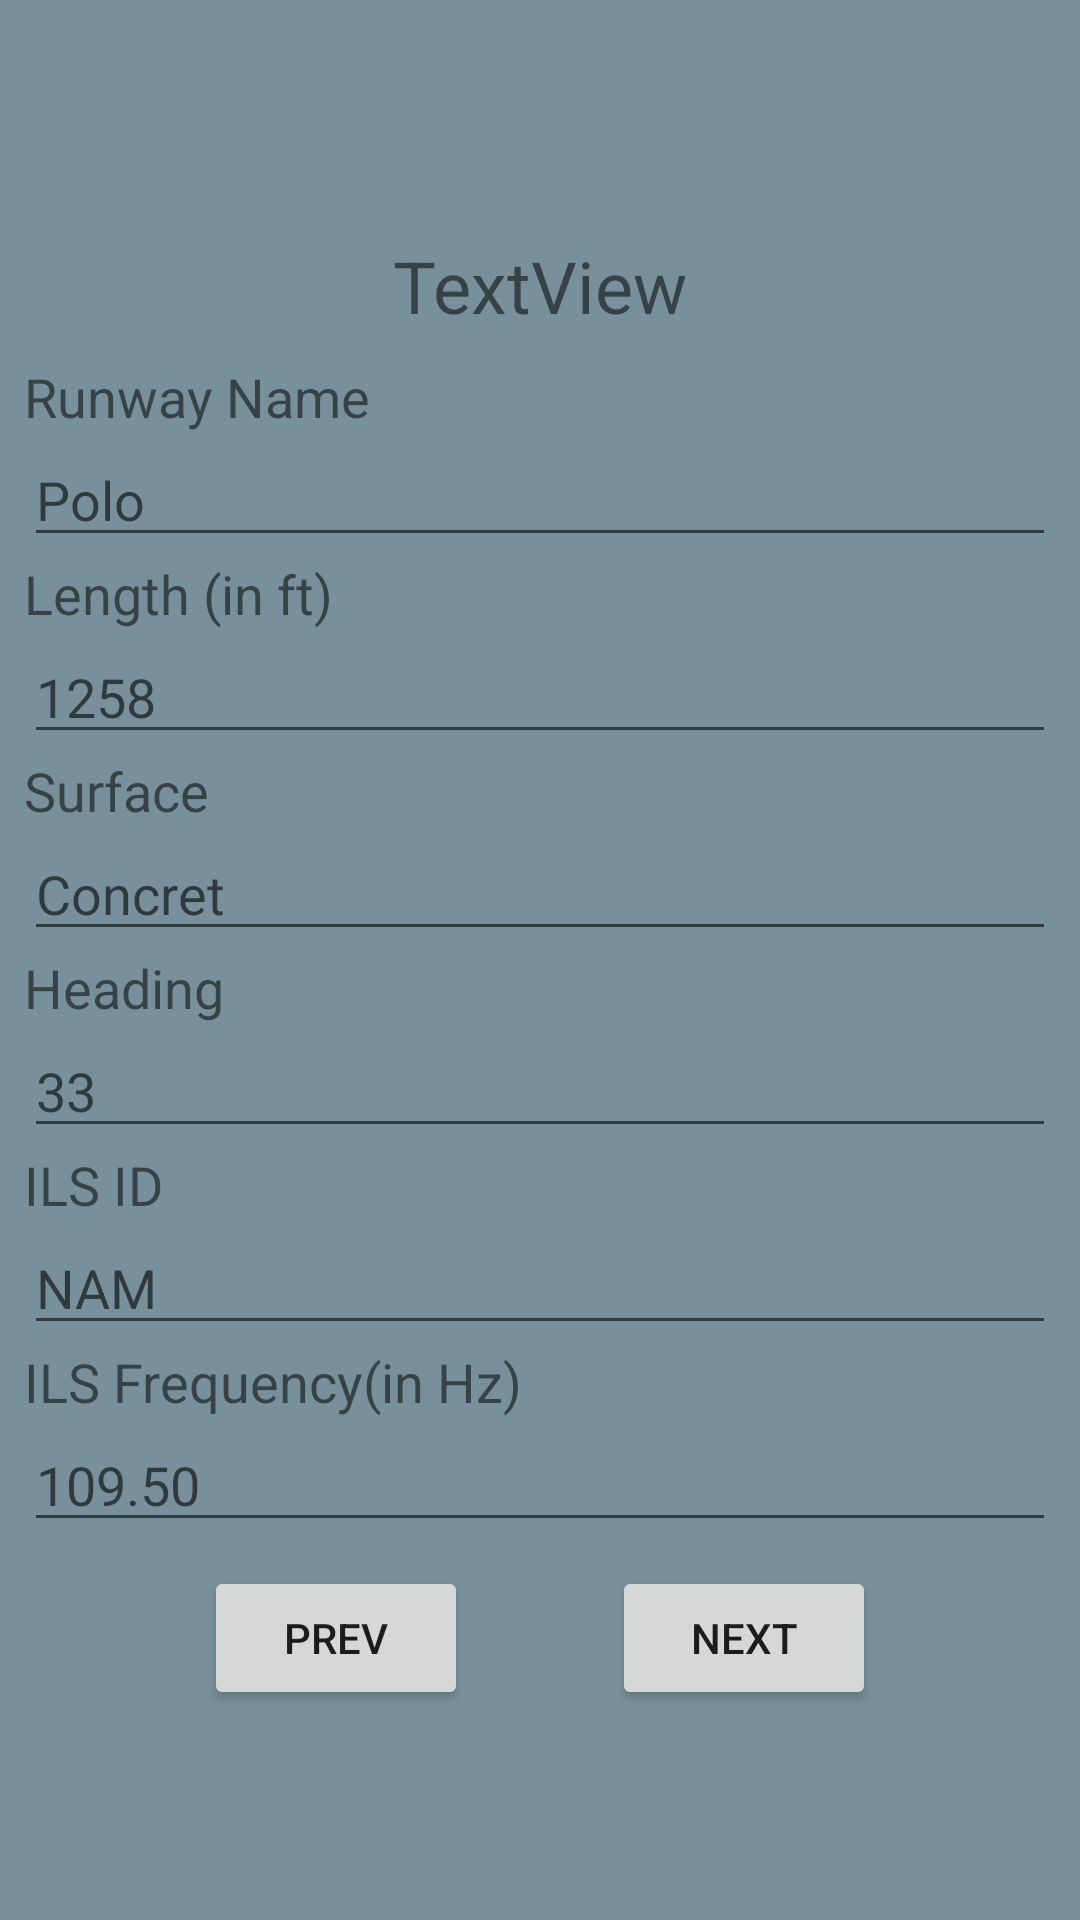

This screen was rendered from an Android layout file. Write that file and the resources it references.
<!-- AndroidManifest.xml: application theme AppTheme -->
<!-- res/layout/rwys.xml -->
<?xml version="1.0" encoding="utf-8"?>
<android.support.constraint.ConstraintLayout xmlns:android="http://schemas.android.com/apk/res/android"
    xmlns:app="http://schemas.android.com/apk/res-auto"
    xmlns:tools="http://schemas.android.com/tools"
    android:layout_width="match_parent"
    android:layout_height="match_parent"
    android:background="@color/textSelectedTabColor">

    <LinearLayout
        android:layout_width="match_parent"
        android:layout_height="wrap_content"
        android:layout_marginStart="8dp"
        android:layout_marginTop="8dp"
        android:layout_marginEnd="8dp"
        android:orientation="vertical"
        app:layout_constraintBottom_toBottomOf="parent"
        app:layout_constraintEnd_toEndOf="parent"
        app:layout_constraintStart_toStartOf="parent"
        app:layout_constraintTop_toTopOf="parent">

        <android.support.constraint.ConstraintLayout
            android:layout_width="match_parent"
            android:layout_height="50dp">

            <TextView
                android:id="@+id/rwyBoxTitleTextView"
                android:layout_width="wrap_content"
                android:layout_height="wrap_content"
                android:layout_marginStart="8dp"
                android:layout_marginTop="8dp"
                android:layout_marginEnd="8dp"
                android:text="TextView"
                android:textSize="24sp"
                app:layout_constraintBottom_toBottomOf="parent"
                app:layout_constraintEnd_toEndOf="parent"
                app:layout_constraintStart_toStartOf="parent"
                app:layout_constraintTop_toTopOf="parent"
                app:layout_constraintVertical_bias="0.1" />

        </android.support.constraint.ConstraintLayout>

        <TextView
            android:id="@+id/rwyNameTextView"
            android:layout_width="match_parent"
            android:layout_height="wrap_content"
            android:text="Runway Name"
            android:textSize="18sp" />

        <EditText
            android:id="@+id/rwyNameEditText"
            android:layout_width="match_parent"
            android:layout_height="wrap_content"
            android:ems="10"
            android:hint="Polo"
            android:inputType="textPersonName" />

        <TextView
            android:id="@+id/lengthTextView"
            android:layout_width="match_parent"
            android:layout_height="wrap_content"
            android:text="Length (in ft)"
            android:textSize="18sp" />

        <EditText
            android:id="@+id/lengthEditText"
            android:layout_width="match_parent"
            android:layout_height="wrap_content"
            android:ems="10"
            android:hint="1258"
            android:inputType="number" />

        <TextView
            android:id="@+id/surfaceTextView"
            android:layout_width="match_parent"
            android:layout_height="wrap_content"
            android:text="Surface"
            android:textSize="18sp" />

        <EditText
            android:id="@+id/surfaceEditText"
            android:layout_width="match_parent"
            android:layout_height="wrap_content"
            android:ems="10"
            android:hint="Concret"
            android:inputType="textPersonName" />

        <TextView
            android:id="@+id/hdgTextView"
            android:layout_width="match_parent"
            android:layout_height="wrap_content"
            android:text="Heading"
            android:textSize="18sp" />

        <EditText
            android:id="@+id/hdgEditText"
            android:layout_width="match_parent"
            android:layout_height="wrap_content"
            android:ems="10"
            android:hint="33"
            android:inputType="number" />

        <TextView
            android:id="@+id/ilsIDTextView"
            android:layout_width="match_parent"
            android:layout_height="wrap_content"
            android:text="ILS ID"
            android:textSize="18sp" />

        <EditText
            android:id="@+id/ilsIDEditText"
            android:layout_width="match_parent"
            android:layout_height="wrap_content"
            android:ems="10"
            android:hint="NAM"
            android:inputType="textPersonName|text" />

        <TextView
            android:id="@+id/ilsFreqTextView"
            android:layout_width="match_parent"
            android:layout_height="wrap_content"
            android:text="ILS Frequency(in Hz)"
            android:textSize="18sp" />

        <EditText
            android:id="@+id/ilsFreqEditText"
            android:layout_width="match_parent"
            android:layout_height="wrap_content"
            android:ems="10"
            android:hint="109.50"
            android:inputType="number|numberDecimal" />

        <android.support.constraint.ConstraintLayout
            android:layout_width="match_parent"
            android:layout_height="wrap_content">

            <Button
                android:id="@+id/prevButton"
                android:layout_width="wrap_content"
                android:layout_height="wrap_content"
                android:layout_marginStart="60dp"
                android:layout_marginTop="8dp"
                android:layout_marginBottom="8dp"
                android:text="Prev"
                app:layout_constraintBottom_toBottomOf="parent"
                app:layout_constraintStart_toStartOf="parent"
                app:layout_constraintTop_toTopOf="parent"
                app:layout_constraintVertical_bias="0.0" />

            <Button
                android:id="@+id/nextButton"
                android:layout_width="wrap_content"
                android:layout_height="wrap_content"
                android:layout_marginTop="8dp"
                android:layout_marginEnd="60dp"
                android:layout_marginBottom="8dp"
                android:layout_weight="1"
                android:text="Next"
                app:layout_constraintBottom_toBottomOf="parent"
                app:layout_constraintEnd_toEndOf="parent"
                app:layout_constraintTop_toTopOf="parent"
                app:layout_constraintVertical_bias="1.0" />

        </android.support.constraint.ConstraintLayout>
    </LinearLayout>
</android.support.constraint.ConstraintLayout>
<!-- resources referenced by this layout -->
<resources>
  <color name="textSelectedTabColor">#78909C</color>
  <style name="AppTheme" parent="Theme.AppCompat.Light.NoActionBar">
          
          <item name="colorPrimary">@color/toolBarColor1</item>
          <item name="colorPrimaryDark">@color/taskBarColor1</item>
          <item name="colorAccent">@color/tabSelectedColor</item>
      </style>
  <color name="toolBarColor1">#37474F</color>
  <color name="taskBarColor1">#263238</color>
  <color name="tabSelectedColor">#546E7A</color>
</resources>
